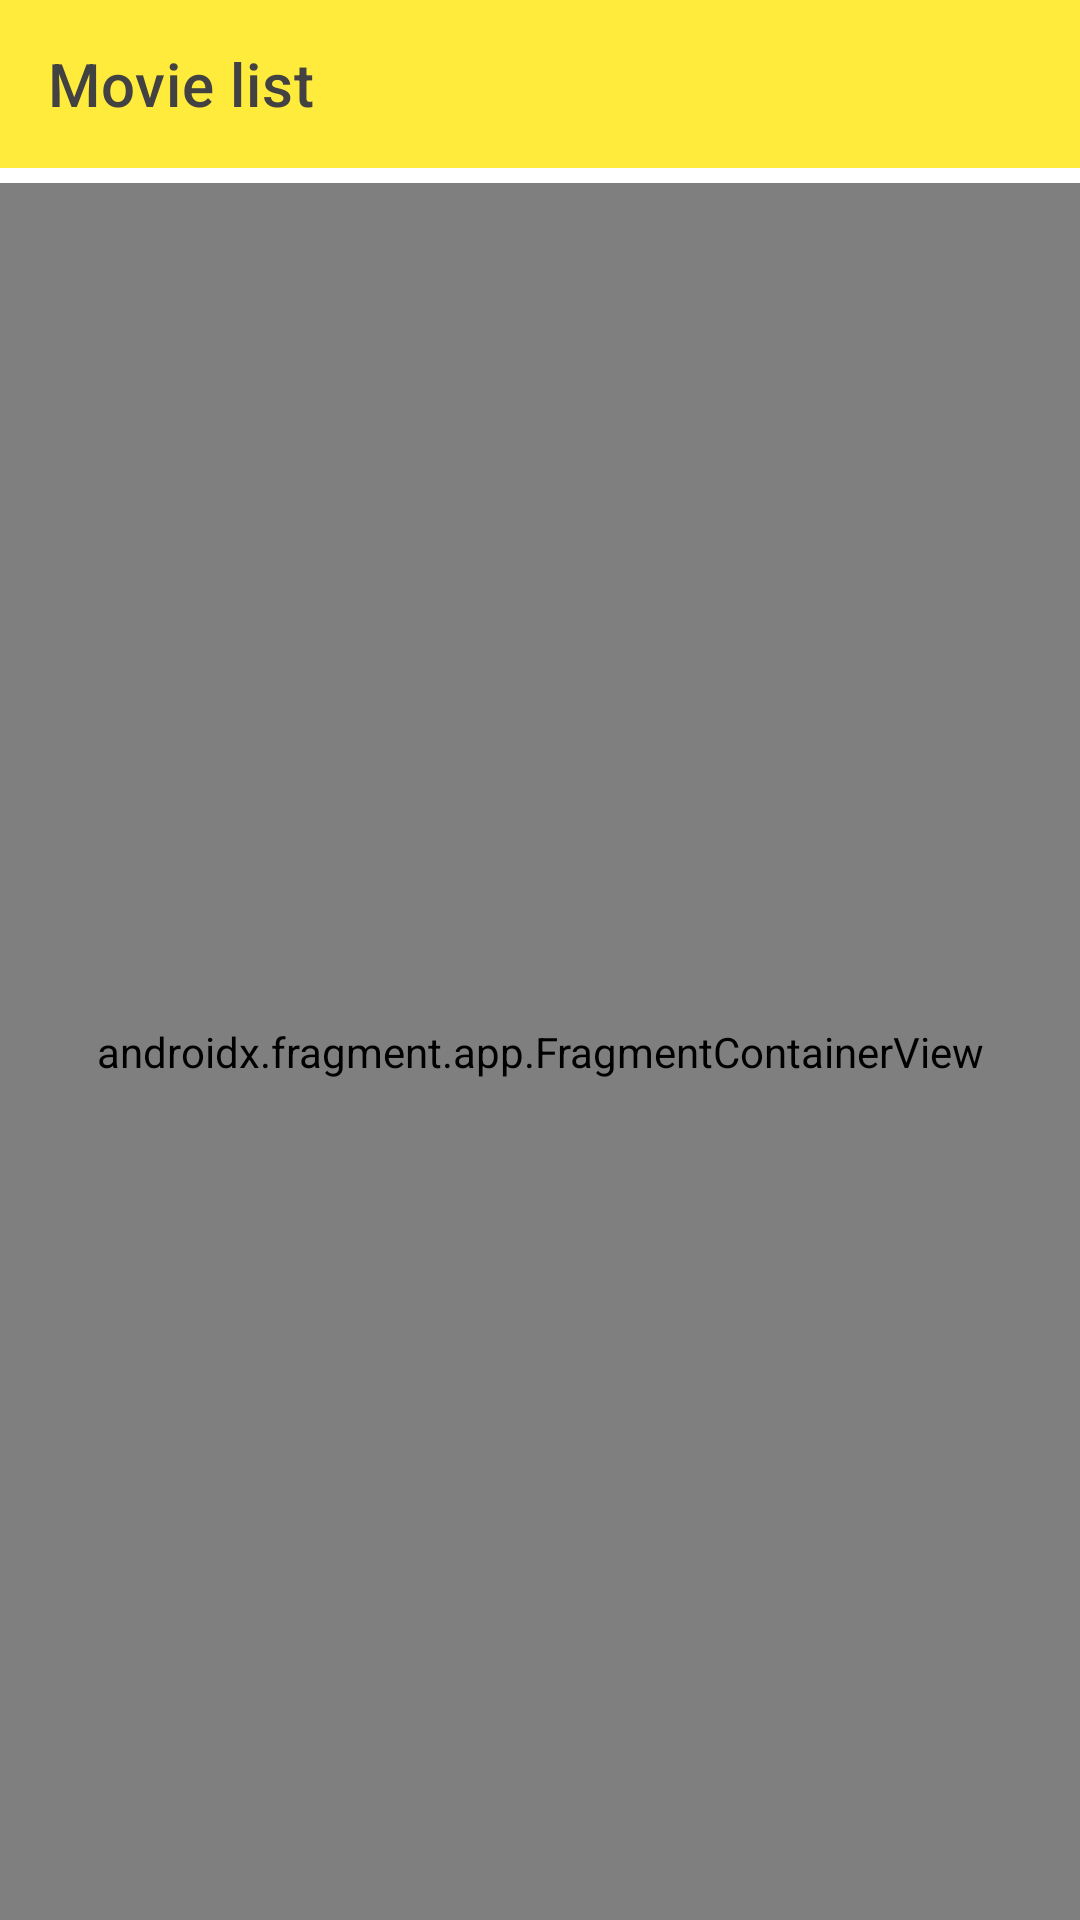

The Android layout XML behind this screen, and the referenced resources:
<!-- AndroidManifest.xml: application theme Theme.App -->
<!-- res/layout/activity_main.xml -->
<?xml version="1.0" encoding="utf-8"?>
<layout xmlns:android="http://schemas.android.com/apk/res/android"
    xmlns:app="http://schemas.android.com/apk/res-auto">

    <data>

        <variable
            name="viewModel"
            type="com.nvn.imdb.SearchViewModel" />
    </data>

    <androidx.coordinatorlayout.widget.CoordinatorLayout
        android:layout_width="match_parent"
        android:layout_height="match_parent">

        <androidx.constraintlayout.widget.ConstraintLayout
            android:layout_width="match_parent"
            android:layout_height="match_parent">

            <com.google.android.material.appbar.AppBarLayout
                android:id="@+id/appBarLayout"
                android:layout_width="match_parent"
                android:layout_height="wrap_content"
                app:layout_constraintEnd_toEndOf="parent"
                app:layout_constraintStart_toStartOf="parent"
                app:layout_constraintTop_toTopOf="parent">

                <com.google.android.material.appbar.MaterialToolbar
                    android:id="@+id/topAppBar"
                    style="?attr/toolbarStyle"
                    android:layout_width="match_parent"
                    android:layout_height="?attr/actionBarSize"
                    app:title="@string/movie_list_title" />

            </com.google.android.material.appbar.AppBarLayout>

            <androidx.fragment.app.FragmentContainerView
                android:id="@+id/nav_host_fragment"
                android:name="androidx.navigation.fragment.NavHostFragment"
                android:layout_width="0dp"
                android:layout_height="0dp"
                android:layout_marginTop="5dp"
                app:defaultNavHost="true"
                app:layout_behavior="@string/appbar_scrolling_view_behavior"
                app:layout_constraintBottom_toBottomOf="parent"
                app:layout_constraintEnd_toEndOf="parent"
                app:layout_constraintStart_toStartOf="parent"
                app:layout_constraintTop_toBottomOf="@+id/appBarLayout"
                app:navGraph="@navigation/nav_graph" />

        </androidx.constraintlayout.widget.ConstraintLayout>

    </androidx.coordinatorlayout.widget.CoordinatorLayout>
</layout>
<!-- resources referenced by this layout -->
<resources>
  <string name="movie_list_title">Movie list</string>
  <style name="Theme.App" parent="Theme.MaterialComponents.DayNight.NoActionBar">
          
          <item name="colorPrimary">@color/yellow_500</item>
          <item name="toolbarStyle">@style/Theme.App.Toolbar</item>
          <item name="colorPrimaryVariant">@color/yellow_700</item>
          <item name="colorOnPrimary">@color/grey_800</item>
          
          <item name="colorSecondary">@color/amber_800</item>
          <item name="colorSecondaryVariant">@color/teal_700</item>
          <item name="colorOnSecondary">@color/white</item>
          
          <item name="android:statusBarColor" tools:targetApi="l">?attr/colorPrimaryVariant</item>
          
      </style>
  <color name="yellow_500">#FFEB3B</color>
  <style name="Theme.App.Toolbar" parent="Widget.MaterialComponents.Toolbar">
          <item name="titleTextColor">?attr/colorOnPrimary</item>
          <item name="android:background">?attr/colorPrimary</item>
      </style>
  <color name="yellow_700">#C8B900</color>
  <color name="grey_800">#424242</color>
  <color name="amber_800">#FF8F00</color>
  <color name="teal_700">#FF018786</color>
  <color name="white">#FFFFFFFF</color>
</resources>
